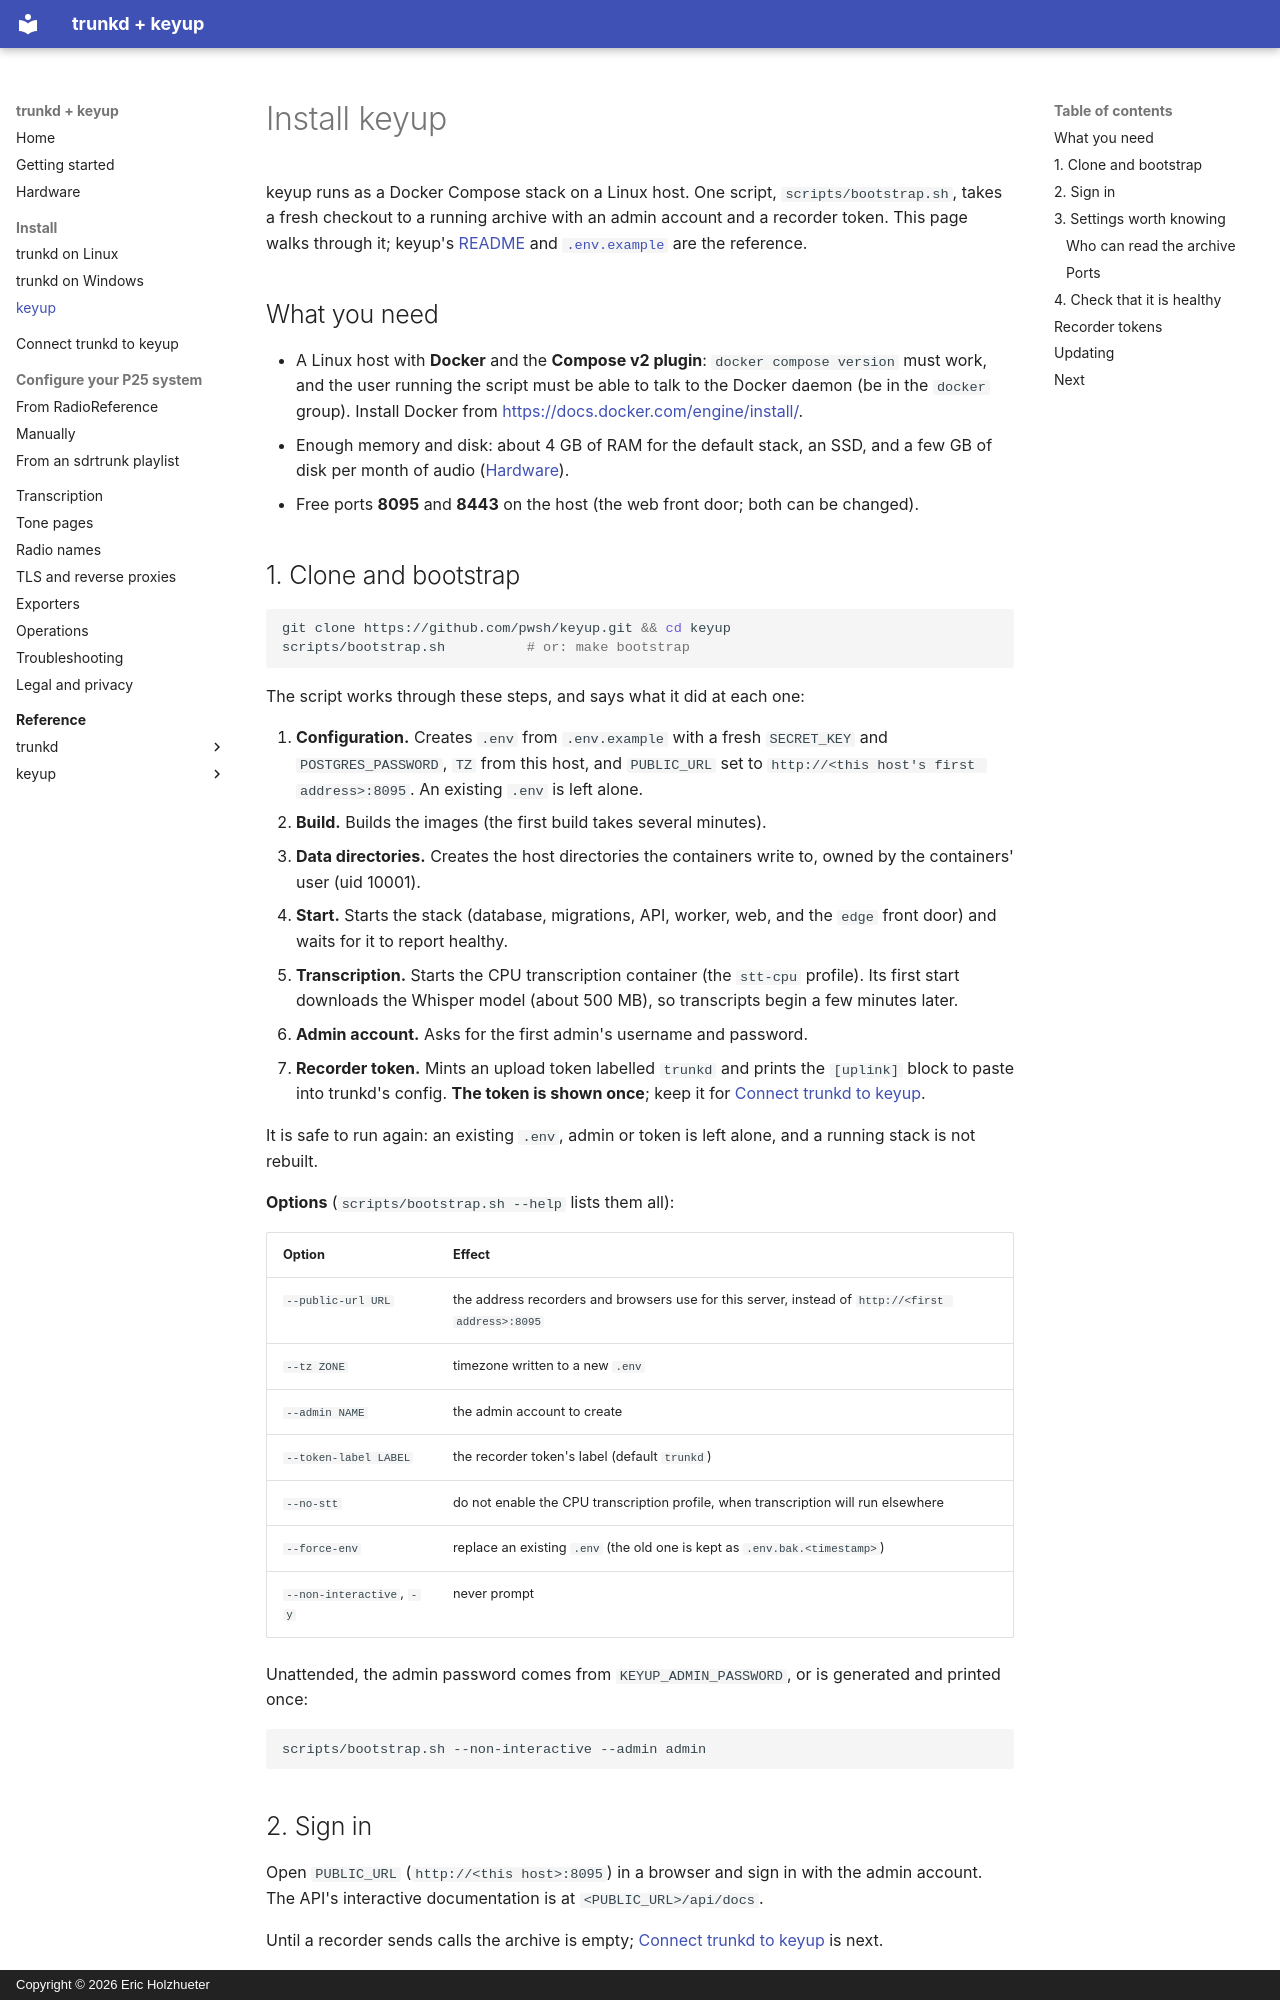

repository: pwsh/radio-docs · page: install/keyup/index.html · generator: mkdocs · copyright: Copyright © 2026 Eric Holzhueter

# Install keyup

keyup runs as a Docker Compose stack on a Linux host. One script, `scripts/bootstrap.sh`, takes a
fresh checkout to a running archive with an admin account and a recorder token. This page walks
through it; keyup's [README](https://github.com/pwsh/keyup/blob/v0.2.0/README.md) and
[`.env.example`](https://github.com/pwsh/keyup/blob/v0.2.0/.env.example) are the reference.

<!-- Commands on this page are copied from keyup v0.2.0 README.md, scripts/bootstrap.sh,
     scripts/update.sh, docs/RECORDERS.md and docs/STT.md. Not verified on a clean host by the
     docs build. -->

## What you need

- A Linux host with **Docker** and the **Compose v2 plugin**: `docker compose version` must work,
  and the user running the script must be able to talk to the Docker daemon (be in the `docker`
  group). Install Docker from <https://docs.docker.com/engine/install/>.
- Enough memory and disk: about 4 GB of RAM for the default stack, an SSD, and a few GB of disk
  per month of audio ([Hardware](../hardware.md#the-archive-keyup)).
- Free ports **8095** and **8443** on the host (the web front door; both can be changed).

## 1. Clone and bootstrap

```bash
git clone https://github.com/pwsh/keyup.git && cd keyup
scripts/bootstrap.sh          # or: make bootstrap
```

The script works through these steps, and says what it did at each one:

1. **Configuration.** Creates `.env` from `.env.example` with a fresh `SECRET_KEY` and
   `POSTGRES_PASSWORD`, `TZ` from this host, and `PUBLIC_URL` set to
   `http://<this host's first address>:8095`. An existing `.env` is left alone.
2. **Build.** Builds the images (the first build takes several minutes).
3. **Data directories.** Creates the host directories the containers write to, owned by the
   containers' user (uid 10001).
4. **Start.** Starts the stack (database, migrations, API, worker, web, and the `edge` front door)
   and waits for it to report healthy.
5. **Transcription.** Starts the CPU transcription container (the `stt-cpu` profile). Its first
   start downloads the Whisper model (about 500 MB), so transcripts begin a few minutes later.
6. **Admin account.** Asks for the first admin's username and password.
7. **Recorder token.** Mints an upload token labelled `trunkd` and prints the `[uplink]` block to
   paste into trunkd's config. **The token is shown once**; keep it for
   [Connect trunkd to keyup](../connect.md).

It is safe to run again: an existing `.env`, admin or token is left alone, and a running stack is
not rebuilt.

**Options** (`scripts/bootstrap.sh --help` lists them all):

| Option | Effect |
| --- | --- |
| `--public-url URL` | the address recorders and browsers use for this server, instead of `http://<first address>:8095` |
| `--tz ZONE` | timezone written to a new `.env` |
| `--admin NAME` | the admin account to create |
| `--token-label LABEL` | the recorder token's label (default `trunkd`) |
| `--no-stt` | do not enable the CPU transcription profile, when transcription will run elsewhere |
| `--force-env` | replace an existing `.env` (the old one is kept as `.env.bak.<timestamp>`) |
| `--non-interactive`, `-y` | never prompt |

Unattended, the admin password comes from `KEYUP_ADMIN_PASSWORD`, or is generated and printed
once:

```bash
scripts/bootstrap.sh --non-interactive --admin admin
```

## 2. Sign in

Open `PUBLIC_URL` (`http://<this host>:8095`) in a browser and sign in with the admin account.
The API's interactive documentation is at `<PUBLIC_URL>/api/docs`.

Until a recorder sends calls the archive is empty; [Connect trunkd to keyup](../connect.md) is
next.
